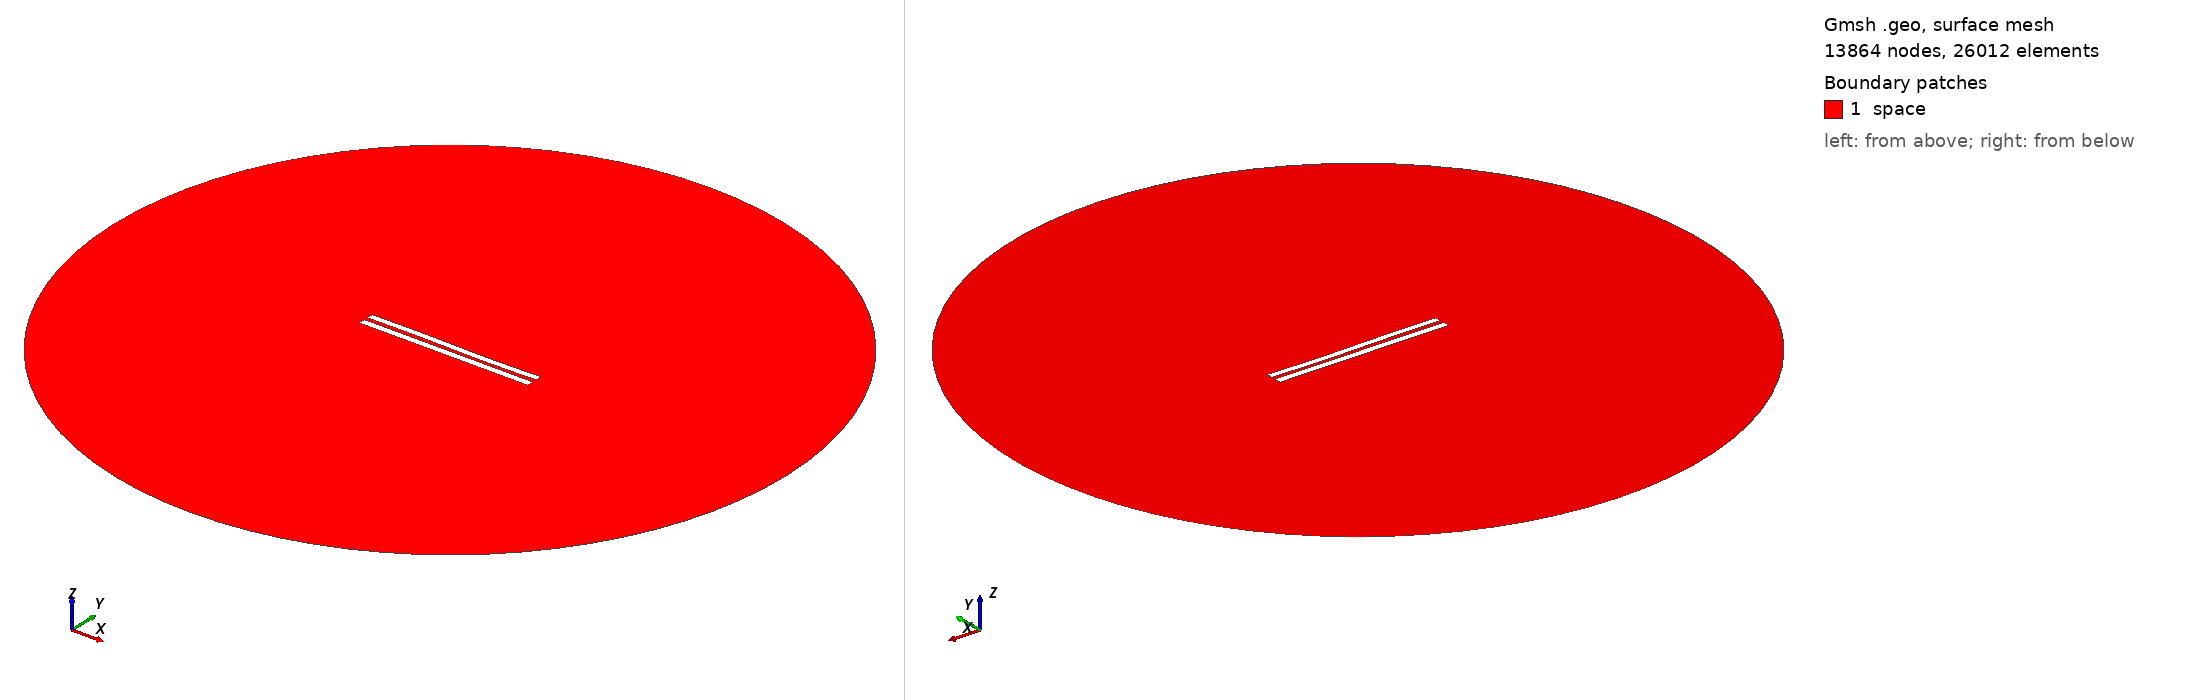

Gmsh geometry script, surface-meshed: 13864 nodes, 26012 surface elements. Boundary patches (legend numbers): 1 space. Left view from above one corner, right view from below the opposite corner. Legend entries are the model's physical surfaces. The drawing asked Gmsh for element sizes between 1% and 20% of the model's largest extent; the script's own settings can give other sizes.

=== 5673.geo (drawn) ===
//---------------------------------------
// Geometry kernel
//---------------------------------------

SetFactory("OpenCASCADE");



//---------------------------------------
// Parameters of the geometry
//---------------------------------------

// Overetch of the upper plate
overetch = 0.125;

// Distance between the plates
distance = 2.5;

// Discretization over the x axis (for the deformation)
nx = 50; 

// Length of the plate
L = 100 - overetch; 

// Number of modes
n = 4; 

// 1st mode coefficient
coeff(1) = -0.15;
beta(1) = 0.596864 * 3.1415926535 / L;

// 2nd mode coefficient
coeff(2) = -0.075;
beta(2) = 1.49418 * 3.1415926535 / L;

// 3rd mode coefficient
coeff(3) = 0.15;
beta(3) = 2.50025 * 3.1415926535 / L;

// 4th mode coefficient
coeff(4) = 0.0;
beta(4) = 3.49999 * 3.1415926535 / L;



//---------------------------------------
// Upper plate (deformed rectangle)
//---------------------------------------

// Coordiantes of the upper plate
xmin = -50;
xmax = 50 - overetch;

// Height of the upper plate
yheight = 4 - 2 * overetch;

// Indexes of the points
UpperID[] = {};
LowerID[] = {};
LeftID[] = {};
RightID[] = {};

// Point index
p = 1;

// Horizontal edges
For i In {1:nx}
    x = xmin + (i-1)*(xmax - xmin)/(nx-1);

    y_bottom = distance / 2 + overetch;
    For j In {1:n}
        C = (Cosh(beta(j)*L) + Cos(beta(j)*L)) / (Sinh(beta(j)*L) + Sin(beta(j)*L));
        y_bottom  = y_bottom + coeff(j) * (Cosh(beta(j)*(x+50)) - Cos(beta(j)*(x+50)) - C * (Sinh(beta(j)*(x+50)) - Sin(beta(j)*(x+50))));
    EndFor

    y_top = y_bottom + yheight;

    Point(p) = {x, y_top, 0, 1.0};
    UpperID[i] = p;
    p = p + 1;

    Point(p) = {x, y_bottom, 0, 1.0};
    LowerID[i] = p;
    p = p + 1;
EndFor

// Create point lists
UpperPts[] = {}; LowerPts[] = {};
For i In {1:nx}
  UpperPts[] += {UpperID[i]};
  LowerPts[] += {LowerID[i]};
EndFor

// Build splines
Spline(1) = {UpperPts[]};
Spline(2) = {LowerPts[]};
Line(3) = {LowerPts[nx-1], UpperPts[nx-1]};
Line(4) = {LowerPts[0], UpperPts[0]};

// Build the plane surface
Curve Loop(1) = {2, 3, -1, -4};
Plane Surface(1) = {1};



//---------------------------------------
// Lower plate (rectangle)
//---------------------------------------

// Vertices
Point(1001) = {-50, -1, 0, 1.0};
Point(1002) = { 50, -1, 0, 1.0};
Point(1003) = { 50,  -5, 0, 1.0};
Point(1004) = {-50,  -5, 0, 1.0};

// Edges
Line(5) = {1001, 1002};
Line(6) = {1002, 1003};
Line(7) = {1003, 1004};
Line(8) = {1004, 1001};

// Plane surface
Line Loop(2) = {5, 6, 7, 8};
Plane Surface(2) = {2}; 



//---------------------------------------
// Outer (fictious) boundary
//---------------------------------------

// Points
Point(1005) = {0, 0, 0};       // Center
Point(1006) = {200, 0, 0};     // Start point
Point(1007) = {0, 200, 0};     // 90 degrees
Point(1008) = {-200, 0, 0};    // 180 degrees
Point(1009) = {0, -200, 0};    // 270 degrees

// Circle arcs (each needs start, center, end)
Circle(9) = {1006, 1005, 1007};
Circle(10) = {1007, 1005, 1008};
Circle(11) = {1008, 1005, 1009};
Circle(12) = {1009, 1005, 1006};

// Plane surface for the entire domain
Curve Loop(3) = {9, 10, 11, 12};
Surface(3) = {3};

// Subtract the plates from the whole domain to obtain the actual domain where we want to solve the equations
BooleanDifference{ Surface{3}; Delete; }{ Surface{1}; Surface{2}; Delete; }




//---------------------------------------
// Transfinite Lines/Curves
//---------------------------------------

// Set the number of points on the boundaries
r = 7;

// Plates
Transfinite Curve {1, 2} = 50*r Using Progression 1;
Transfinite Curve {3, 4} = 2*r Using Progression 1;
Transfinite Line {5, 7} = 50*r Using Progression 1;
Transfinite Line {6, 8} = 2*r Using Progression 1;

// Outer boundary
Transfinite Line {9, 10, 11, 12} = 20 Using Progression 1;



//---------------------------------------
// Physical groups
//---------------------------------------                

// Physical curves (boundaries)
Physical Line("force_segment", 10) = {2};
Physical Line("upper_plate", 11) = {1, 3, 4};
Physical Line("lower_plate", 12) = {5, 6, 7, 8};
Physical Line("boundary", 20) = {9, 10, 11, 12};

// Physical Surfaces
Physical Surface("space", 30) = {3};



//---------------------------------------
// 6. Generate the Mesh
//---------------------------------------

// 2D mesh generation
Mesh 2;
